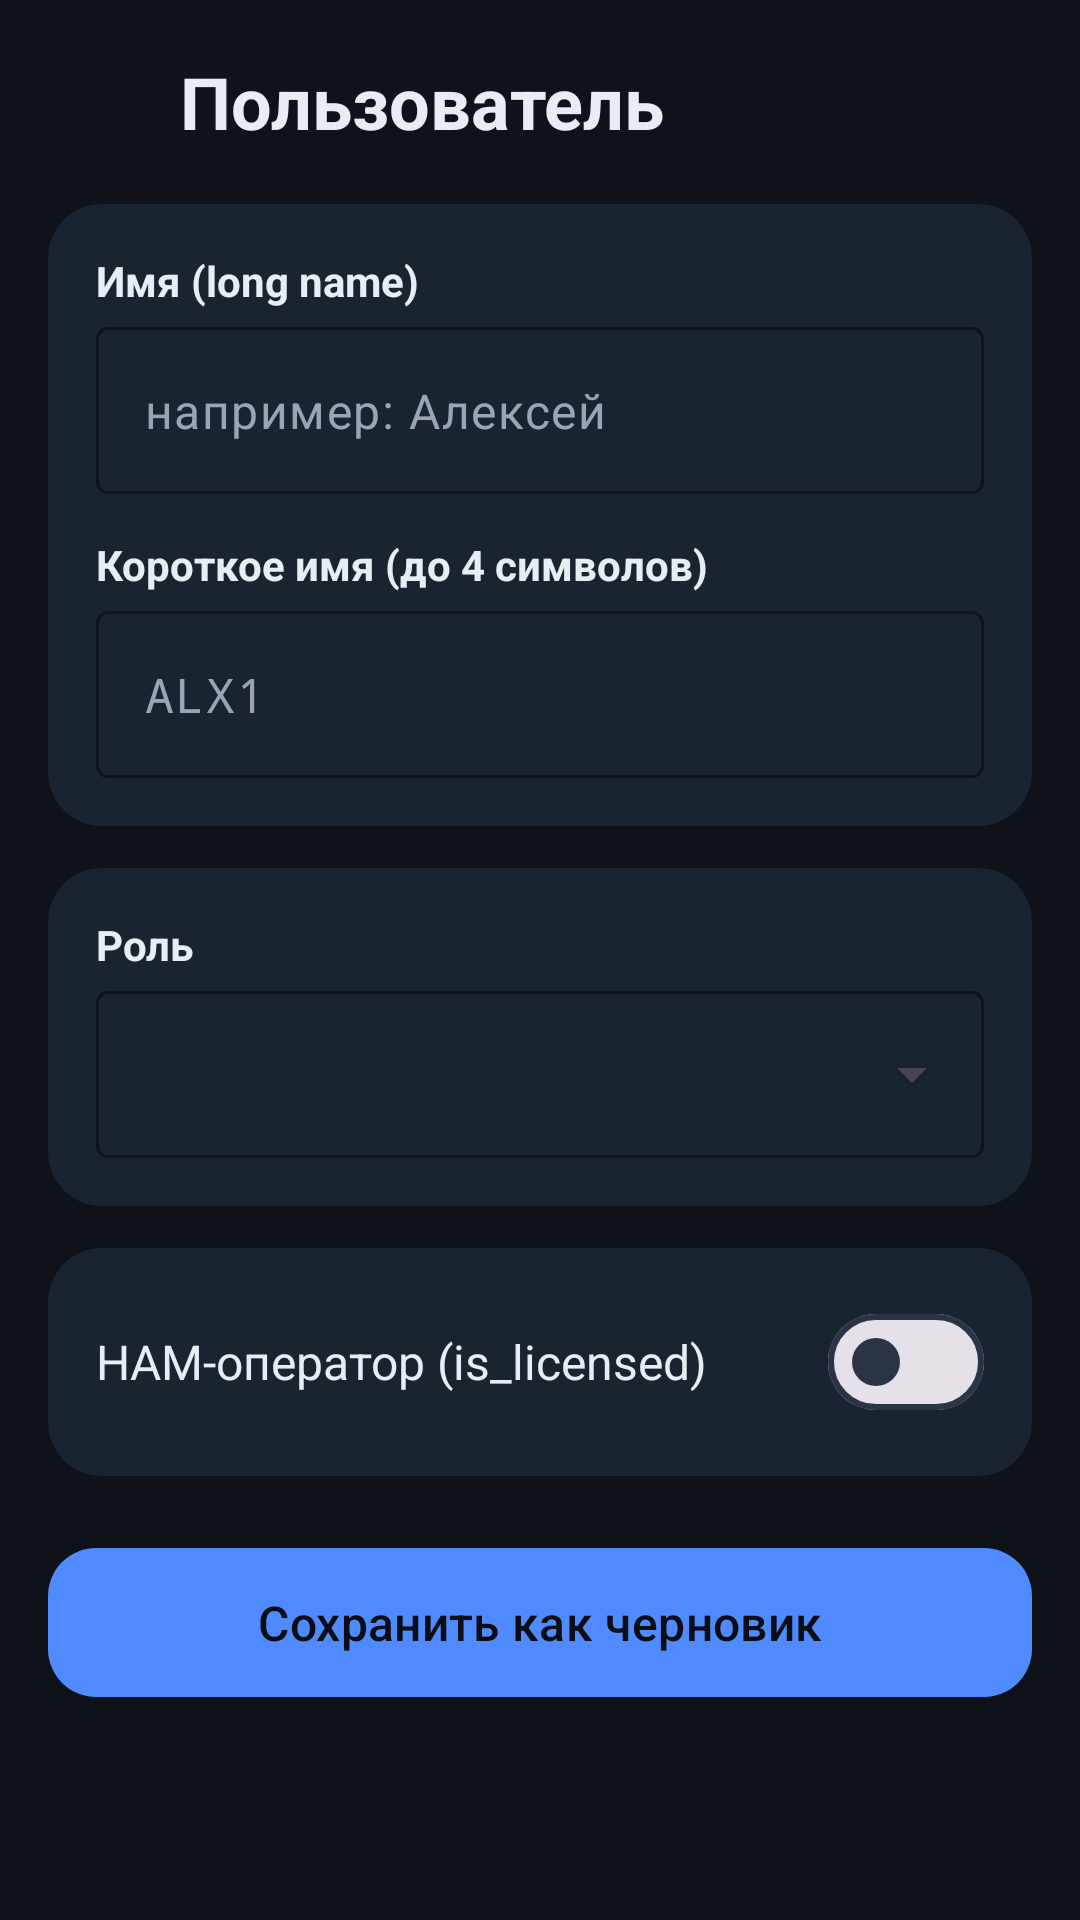

Write the Android layout XML for this screen, with the resource values it uses.
<!-- AndroidManifest.xml: application theme Theme.Meshtastic -->
<!-- res/layout/fragment_user_settings.xml -->
<?xml version="1.0" encoding="utf-8"?>
<ScrollView xmlns:android="http://schemas.android.com/apk/res/android"
    xmlns:app="http://schemas.android.com/apk/res-auto"
    xmlns:tools="http://schemas.android.com/tools"
    android:layout_width="match_parent"
    android:layout_height="match_parent"
    android:background="@color/app_background"
    android:fillViewport="true"
    android:paddingBottom="16dp">

    <LinearLayout
        android:layout_width="match_parent"
        android:layout_height="wrap_content"
        android:orientation="vertical">

        <LinearLayout
            android:layout_width="match_parent"
            android:layout_height="wrap_content"
            android:gravity="center_vertical"
            android:orientation="horizontal"
            android:paddingHorizontal="8dp"
            android:paddingVertical="12dp">

            <ImageButton
                android:id="@+id/user_back"
                android:layout_width="44dp"
                android:layout_height="44dp"
                android:background="?attr/selectableItemBackgroundBorderless"
                android:contentDescription="@string/cd_back"
                android:src="@drawable/ic_arrow_back"
                app:tint="@color/app_on_surface" />

            <TextView
                android:layout_width="wrap_content"
                android:layout_height="wrap_content"
                android:layout_marginStart="8dp"
                android:text="@string/user_title"
                android:textColor="@color/app_on_surface"
                android:textSize="24sp"
                android:textStyle="bold" />
        </LinearLayout>

        <LinearLayout
            android:layout_width="match_parent"
            android:layout_height="wrap_content"
            android:layout_marginHorizontal="16dp"
            android:background="@drawable/bg_settings_card"
            android:orientation="vertical"
            android:padding="16dp">

            <TextView
                android:layout_width="match_parent"
                android:layout_height="wrap_content"
                android:layout_marginBottom="6dp"
                android:text="@string/user_label_long_name"
                android:textColor="@color/app_on_surface"
                android:textStyle="bold" />

            <com.google.android.material.textfield.TextInputLayout
                android:layout_width="match_parent"
                android:layout_height="wrap_content"
                android:layout_marginBottom="14dp"
                app:boxBackgroundMode="outline"
                app:boxStrokeColor="@color/app_outline"
                app:hintEnabled="false">

                <com.google.android.material.textfield.TextInputEditText
                    android:id="@+id/user_long_name"
                    android:layout_width="match_parent"
                    android:layout_height="wrap_content"
                    android:hint="@string/user_hint_long_name"
                    android:inputType="textPersonName"
                    android:maxLength="36"
                    android:textColor="@color/app_on_surface"
                    android:textColorHint="@color/app_on_surface_muted" />
            </com.google.android.material.textfield.TextInputLayout>

            <TextView
                android:layout_width="match_parent"
                android:layout_height="wrap_content"
                android:layout_marginBottom="6dp"
                android:text="@string/user_label_short_name"
                android:textColor="@color/app_on_surface"
                android:textStyle="bold" />

            <com.google.android.material.textfield.TextInputLayout
                android:layout_width="match_parent"
                android:layout_height="wrap_content"
                app:boxBackgroundMode="outline"
                app:boxStrokeColor="@color/app_outline"
                app:hintEnabled="false">

                <com.google.android.material.textfield.TextInputEditText
                    android:id="@+id/user_short_name"
                    android:layout_width="match_parent"
                    android:layout_height="wrap_content"
                    android:fontFamily="monospace"
                    android:hint="@string/user_hint_short_name"
                    android:inputType="textCapCharacters"
                    android:maxLength="4"
                    android:textColor="@color/app_on_surface"
                    android:textColorHint="@color/app_on_surface_muted" />
            </com.google.android.material.textfield.TextInputLayout>
        </LinearLayout>

        <LinearLayout
            android:layout_width="match_parent"
            android:layout_height="wrap_content"
            android:layout_marginTop="14dp"
            android:layout_marginHorizontal="16dp"
            android:background="@drawable/bg_settings_card"
            android:orientation="vertical"
            android:padding="16dp">

            <TextView
                android:layout_width="match_parent"
                android:layout_height="wrap_content"
                android:layout_marginBottom="6dp"
                android:text="@string/user_label_role"
                android:textColor="@color/app_on_surface"
                android:textStyle="bold" />

            <com.google.android.material.textfield.TextInputLayout
                android:layout_width="match_parent"
                android:layout_height="wrap_content"
                app:boxBackgroundMode="outline"
                app:boxStrokeColor="@color/app_outline"
                app:hintEnabled="false"
                style="@style/Widget.Material3.TextInputLayout.OutlinedBox.ExposedDropdownMenu">

                <com.google.android.material.textfield.MaterialAutoCompleteTextView
                    android:id="@+id/user_role"
                    android:layout_width="match_parent"
                    android:layout_height="wrap_content"
                    android:inputType="none"
                    android:textColor="@color/app_on_surface"
                    tools:text="CLIENT" />
            </com.google.android.material.textfield.TextInputLayout>
        </LinearLayout>

        <LinearLayout
            android:layout_width="match_parent"
            android:layout_height="wrap_content"
            android:layout_marginTop="14dp"
            android:layout_marginHorizontal="16dp"
            android:background="@drawable/bg_settings_card"
            android:orientation="vertical"
            android:paddingVertical="4dp">

            <LinearLayout
                android:layout_width="match_parent"
                android:layout_height="wrap_content"
                android:gravity="center_vertical"
                android:minHeight="56dp"
                android:orientation="horizontal"
                android:paddingHorizontal="16dp"
                android:paddingVertical="10dp">

                <TextView
                    android:layout_width="0dp"
                    android:layout_height="wrap_content"
                    android:layout_weight="1"
                    android:text="@string/user_label_is_licensed"
                    android:textColor="@color/app_on_surface"
                    android:textSize="16sp" />

                <com.google.android.material.materialswitch.MaterialSwitch
                    android:id="@+id/user_is_licensed"
                    android:layout_width="wrap_content"
                    android:layout_height="wrap_content" />
            </LinearLayout>
        </LinearLayout>

        <com.google.android.material.button.MaterialButton
            android:id="@+id/user_save"
            android:layout_width="match_parent"
            android:layout_height="wrap_content"
            android:layout_marginTop="20dp"
            android:layout_marginHorizontal="16dp"
            android:padding="14dp"
            android:text="@string/user_btn_save"
            android:textColor="@color/app_on_primary"
            android:textSize="16sp"
            app:backgroundTint="@color/app_primary"
            app:cornerRadius="16dp" />

    </LinearLayout>
</ScrollView>
<!-- resources referenced by this layout -->
<resources>
  <color name="app_background">#0F1218</color>
  <color name="app_on_primary">#0B0E14</color>
  <color name="app_on_surface">#E6EDF3</color>
  <color name="app_on_surface_muted">#9AA4B2</color>
  <color name="app_outline">#2A3444</color>
  <color name="app_primary">#4F8BFF</color>
  <!-- drawable bg_settings_card (drawable) -->
  <shape xmlns:android="http://schemas.android.com/apk/res/android"
      android:shape="rectangle">
      <solid android:color="@color/node_card_bg" />
      <corners android:radius="18dp" />
  </shape>
  <string name="cd_back">Назад</string>
  <string name="user_btn_save">Сохранить как черновик</string>
  <string name="user_hint_long_name">например: Алексей</string>
  <string name="user_hint_short_name">ALX1</string>
  <string name="user_label_is_licensed">HAM-оператор (is_licensed)</string>
  <string name="user_label_long_name">Имя (long name)</string>
  <string name="user_label_role">Роль</string>
  <string name="user_label_short_name">Короткое имя (до 4 символов)</string>
  <string name="user_title">Пользователь</string>
  <style name="Theme.Meshtastic" parent="Base.Theme.Meshtastic" />
  <color name="node_card_bg">#1A2330</color>
  <style name="Base.Theme.Meshtastic" parent="Theme.Material3.DayNight.NoActionBar">
          <item name="colorPrimary">@color/app_primary</item>
          <item name="colorOnPrimary">@color/app_on_primary</item>
          <item name="colorSecondary">@color/app_secondary</item>
          <item name="colorOnSecondary">@color/app_on_primary</item>
          <item name="android:colorBackground">@color/app_background</item>
          <item name="colorSurface">@color/app_surface</item>
          <item name="colorOnSurface">@color/app_on_surface</item>
          <item name="colorOutline">@color/app_outline</item>
          <item name="android:statusBarColor">@color/app_background</item>
          <item name="android:navigationBarColor">@color/app_background</item>
      </style>
  <color name="app_secondary">#2EC4B6</color>
  <color name="app_surface">#171C24</color>
</resources>
